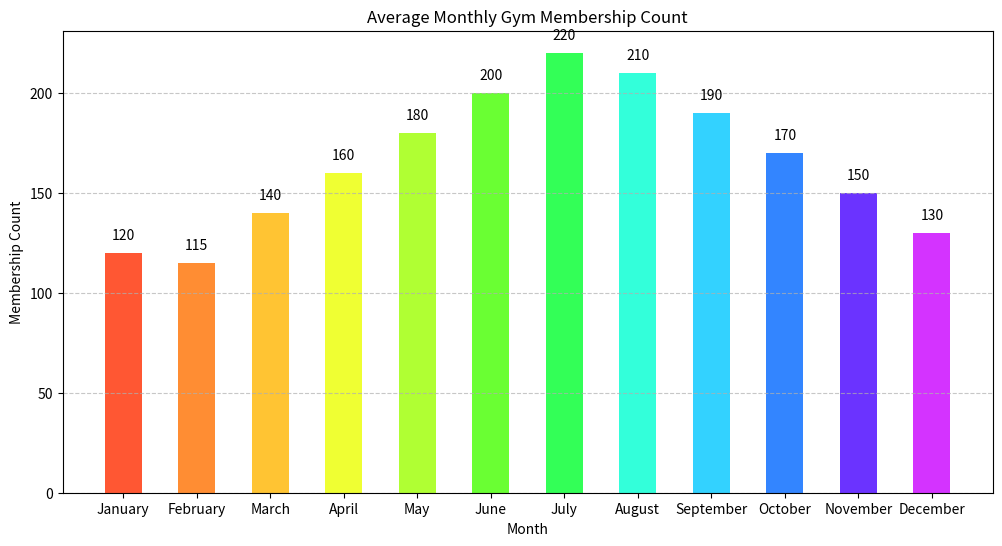

Here is the Python script that generated this plot:

import matplotlib.pyplot as plt

# Data
months = ['January', 'February', 'March', 'April', 'May', 'June', 'July', 'August', 'September', 'October', 'November', 'December']
membership_counts = [120, 115, 140, 160, 180, 200, 220, 210, 190, 170, 150, 130]

# Color codes for each bar
colors = ['#FF5733', '#FF8D33', '#FFC433', '#EFFF33', '#B0FF33', '#6AFF33', '#33FF57', '#33FFDA', '#33D2FF', '#3385FF', '#6B33FF', '#D433FF']

# Bar width
bar_width = 0.5

# Create vertical bar chart
plt.figure(figsize=(12, 6))
bar_container = plt.bar(months, membership_counts, color=colors, width=bar_width)

# Add data labels
for bar in bar_container:
    height = bar.get_height()
    plt.text(bar.get_x() + bar.get_width()/2, height + 5, f'{height}', ha='center', va='bottom')
    
# Title and labels
plt.title('Average Monthly Gym Membership Count')
plt.xlabel('Month')
plt.ylabel('Membership Count')

# Customize the grid
plt.grid(axis='y', linestyle='--', alpha=0.7)

# Show plot
plt.show()
